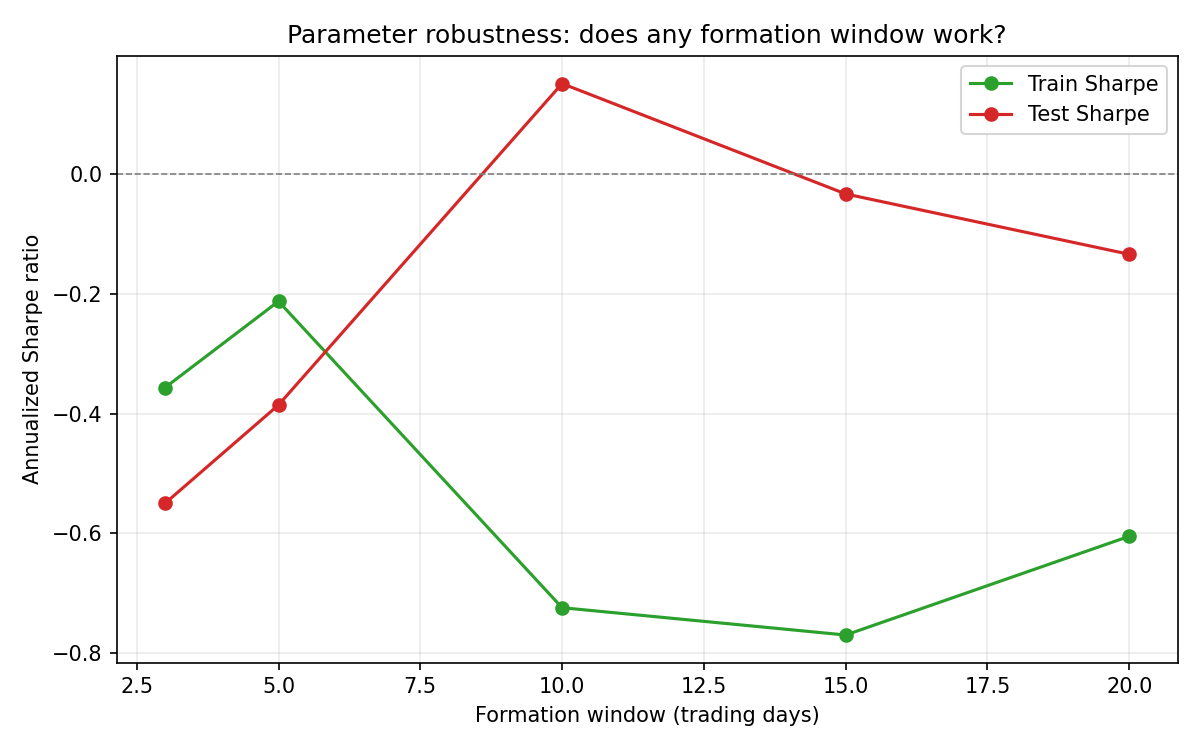

Data behind this chart, as committed beside it:
formation_days, train_sharpe, test_sharpe
3, -0.3563, -0.5496
5, -0.2122, -0.3853
10, -0.724, 0.1515
15, -0.7696, -0.03289
20, -0.6047, -0.1337
